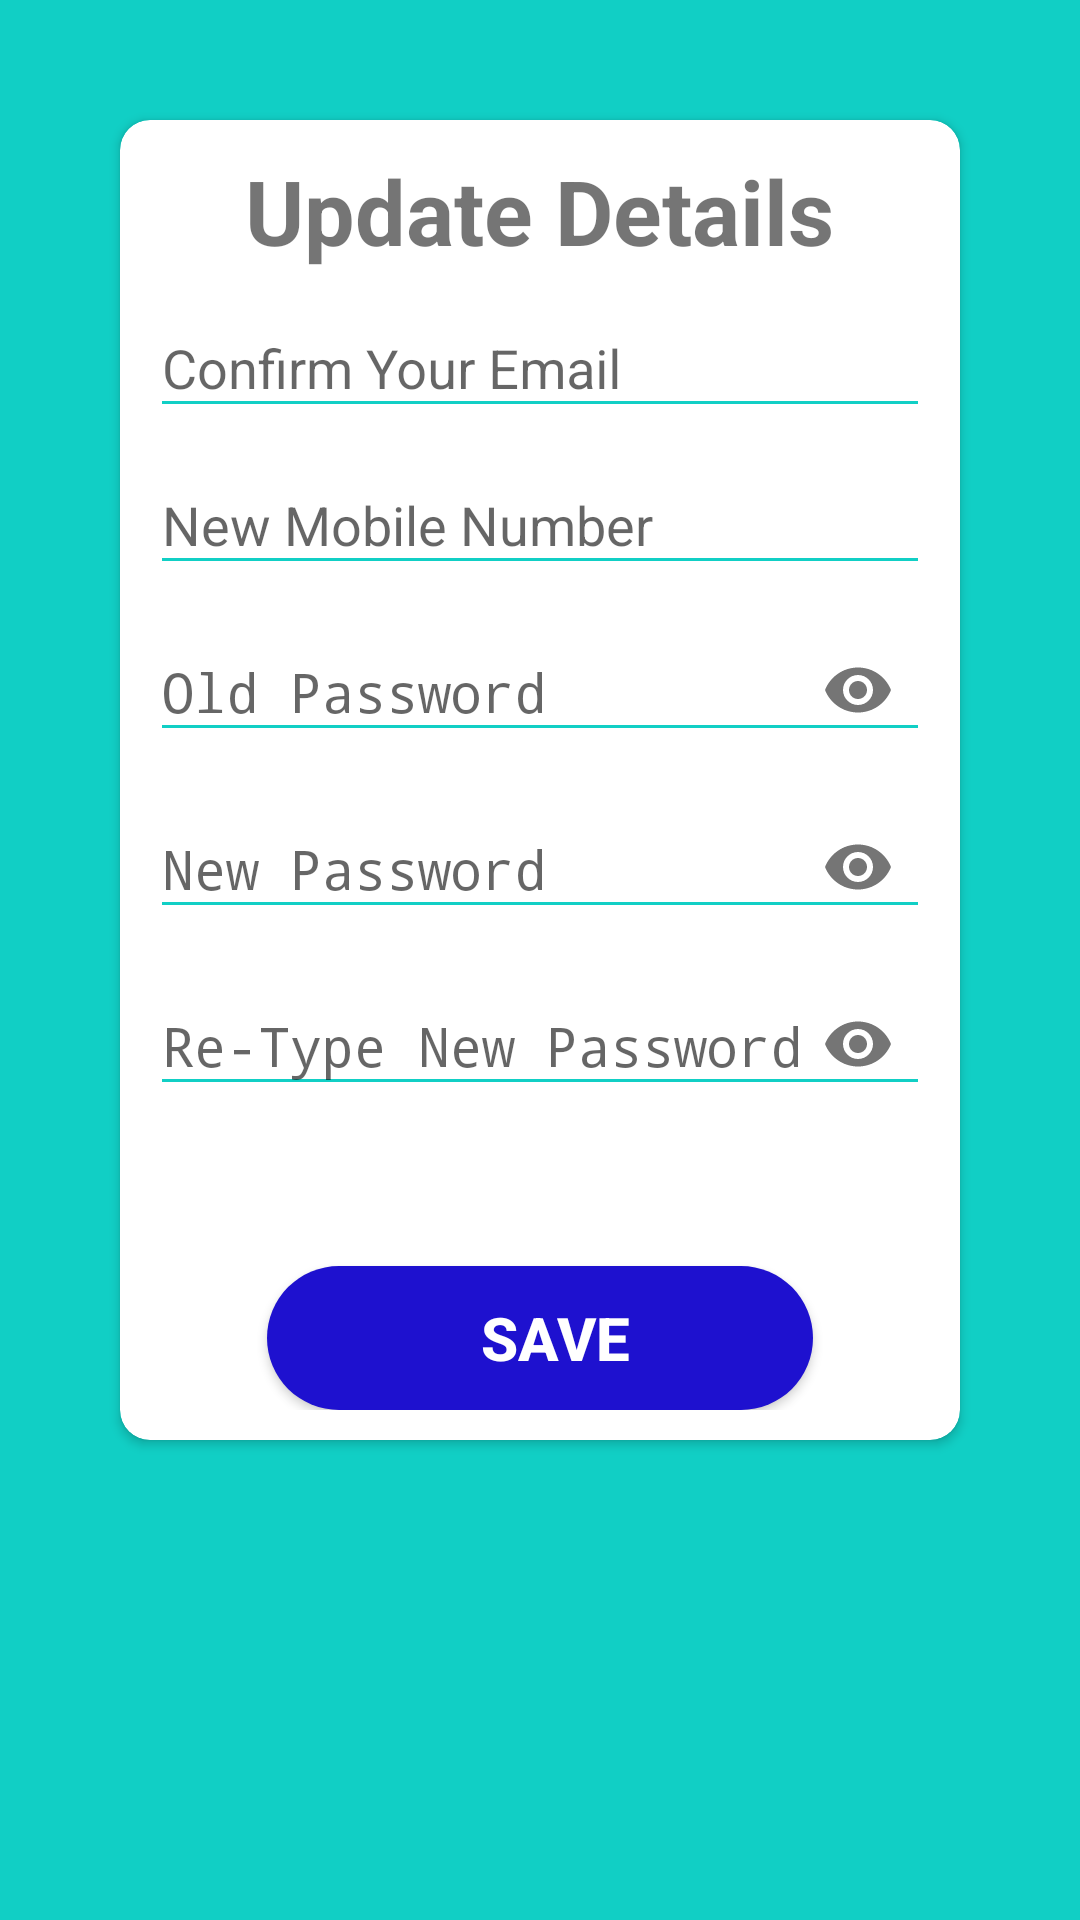

Android layout source for this screen:
<!-- AndroidManifest.xml: application theme AppTheme -->
<!-- res/layout/activity_update_details.xml -->
<?xml version="1.0" encoding="utf-8"?>
<RelativeLayout xmlns:android="http://schemas.android.com/apk/res/android"
    xmlns:app="http://schemas.android.com/apk/res-auto"
    xmlns:tools="http://schemas.android.com/tools"
    android:layout_width="match_parent"
    android:layout_height="match_parent"
    android:background="@color/themeColor"
    tools:context=".Activity.Update_Details_Activity">


    <ScrollView
        android:layout_width="match_parent"
        android:layout_height="match_parent"
        android:layout_alignParentTop="true"
        tools:ignore="UselessParent">

        <androidx.cardview.widget.CardView
            android:layout_width="match_parent"
            android:layout_height="wrap_content"
            android:layout_margin="40dp"
            app:cardBackgroundColor="@color/formbackground"
            app:cardCornerRadius="10dp">

        <LinearLayout
            android:layout_width="match_parent"
            android:layout_height="wrap_content"
            android:orientation="vertical"
            android:gravity="center"
            android:layout_margin="10sp"
            >

            <TextView
                android:layout_width="wrap_content"
                android:layout_height="wrap_content"
                android:textSize="30sp"
                android:text="@string/update_details"
                android:textStyle="bold"
                />


            <com.google.android.material.textfield.TextInputLayout
                android:id="@+id/textInputEmail"
                style="@style/parent"
                android:layout_marginTop="@dimen/loginViewsMargin">

                <EditText
                    android:id="@+id/editTextEmail"
                    style="@style/modifiedEditText"
                    android:hint="@string/confirm_your_email"
                    android:inputType="textEmailAddress"
                    android:maxLines="1" />
            </com.google.android.material.textfield.TextInputLayout>

            <com.google.android.material.textfield.TextInputLayout
                android:id="@+id/textInputMobile"
                style="@style/parent"
                android:layout_marginTop="@dimen/loginViewsMargin">

                <EditText
                    android:id="@+id/editTextMobile"
                    style="@style/modifiedEditText"
                    android:hint="@string/new_mobile_number"
                    android:inputType="phone"
                    android:maxLines="1" />
            </com.google.android.material.textfield.TextInputLayout>


            <com.google.android.material.textfield.TextInputLayout
                android:id="@+id/textInputOldPassword"
                style="@style/parent"
                app:passwordToggleEnabled="true"
                android:layout_marginTop="@dimen/loginViewsMargin">

                <EditText
                    android:id="@+id/editTextOldPassword"
                    style="@style/modifiedEditText"
                    android:hint="@string/old_password"
                    android:inputType="textPassword"
                    android:maxLines="1" />
            </com.google.android.material.textfield.TextInputLayout>

            <com.google.android.material.textfield.TextInputLayout
                android:id="@+id/textInputPassword"
                style="@style/parent"
                app:passwordToggleEnabled="true"
                android:layout_marginTop="@dimen/loginViewsMargin">

                <EditText
                    android:id="@+id/editTextPassword"
                    style="@style/modifiedEditText"
                    android:hint="@string/new_password"
                    android:inputType="textPassword"
                    android:maxLines="1" />
            </com.google.android.material.textfield.TextInputLayout>


            <com.google.android.material.textfield.TextInputLayout
                android:id="@+id/textInputConfirmPassword"
                style="@style/parent"
                app:passwordToggleEnabled="true"
                android:layout_marginTop="@dimen/loginViewsMargin">

                <EditText
                    android:id="@+id/editTextConfirmPassword"
                    style="@style/modifiedEditText"
                    android:hint="@string/re_type_new_password"
                    android:inputType="textPassword"
                    android:maxLines="1" />
            </com.google.android.material.textfield.TextInputLayout>

            <Button
                android:id="@+id/save_btn"
                android:layout_width="wrap_content"
                android:layout_height="wrap_content"
                android:layout_marginTop="50dp"
                android:text="@string/saveText"
                style="@style/loginButton"
                android:textSize="20sp"
                android:textColor="#fff"
                />

        </LinearLayout>

        </androidx.cardview.widget.CardView>
    </ScrollView>
</RelativeLayout>
<!-- resources referenced by this layout -->
<resources>
  <color name="formbackground">#FFFFFF</color>
  <color name="themeColor">#11CFC5</color>
  <string name="confirm_your_email">Confirm Your Email</string>
  <string name="new_mobile_number">New Mobile Number</string>
  <string name="new_password">New Password</string>
  <string name="old_password">Old Password</string>
  <string name="re_type_new_password">Re-Type New Password</string>
  <string name="saveText">Save</string>
  <string name="update_details">Update Details</string>
  <style name="loginButton" parent="viewParent">
          <item name="android:background">@drawable/button_background_blue</item>
          <item name="android:textColor">@color/whiteTextColor</item>
          <item name="android:textSize">17sp</item>
          <item name="android:gravity">center</item>
          <item name="android:textStyle">bold</item>
      </style>
  <style name="modifiedEditText" parent="parent">
          <item name="android:textSize">@dimen/newsMoreTextSize</item>
          <item name="android:backgroundTint">@color/primaryTextColor</item>
      </style>
  <style name="parent">
          <item name="android:layout_width">match_parent</item>
          <item name="android:layout_height">wrap_content</item>
      </style>
  <style name="AppTheme" parent="Theme.AppCompat.Light.DarkActionBar">
          
          <item name="colorPrimary">@color/colorPrimary</item>
          <item name="colorPrimaryDark">@color/colorPrimaryDark</item>
          <item name="colorAccent">@color/colorAccent</item>
      </style>
  <style name="viewParent">
          <item name="android:layout_width">wrap_content</item>
          <item name="android:layout_height">wrap_content</item>
      </style>
  <!-- drawable button_background_blue (drawable-v24) -->
  <?xml version="1.0" encoding="utf-8"?>
  <shape xmlns:android="http://schemas.android.com/apk/res/android" android:shape="rectangle" >
      <corners
          android:radius="26dp" />
  
      <solid
          android:color="#1E11CF"/>
  
      <padding
          android:left="10dp"
          android:top="0dp"
          android:right="0dp"
          android:bottom="0dp" />
      <size
          android:width="182dp"
          android:height="40dp" />
  </shape>
  <color name="whiteTextColor">#fff</color>
  <color name="primaryTextColor">#11CFC5</color>
  <color name="colorPrimary">#FFFFFF</color>
  <color name="colorPrimaryDark">#000</color>
  <color name="colorAccent">#11CFC5</color>
</resources>
